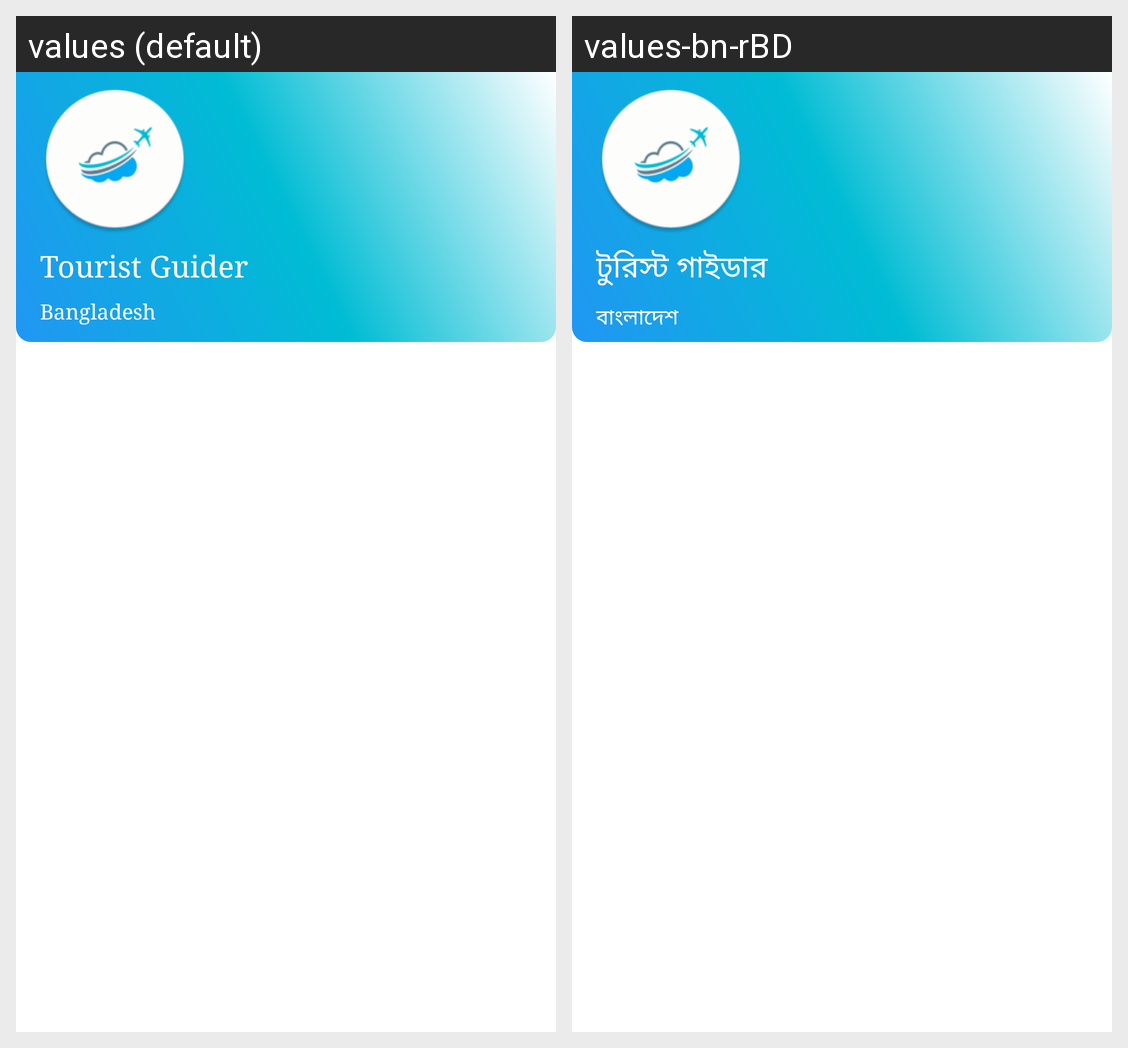

Locale-by-locale string values for the Android screen shown in this grid:
Android screen res/layout/navigation_header.xml rendered under 2 locales, left to right: values (default), values-bn-rBD. Device: Nexus 5 (rendered at 1080×1920; each locale shown at half size, 540×960, under a caption strip naming it); theme Theme.CRUD.
Strings drawn on this screen, with the default value and each locale's value (text and hints the layout hard-codes, and strings that could not be matched under every locale, appear in the picture but are not listed):

tourist_guider
  values: Tourist Guider
  values-bn-rBD: টুরিস্ট গাইডার

bangladesh
  values: Bangladesh
  values-bn-rBD: বাংলাদেশ
